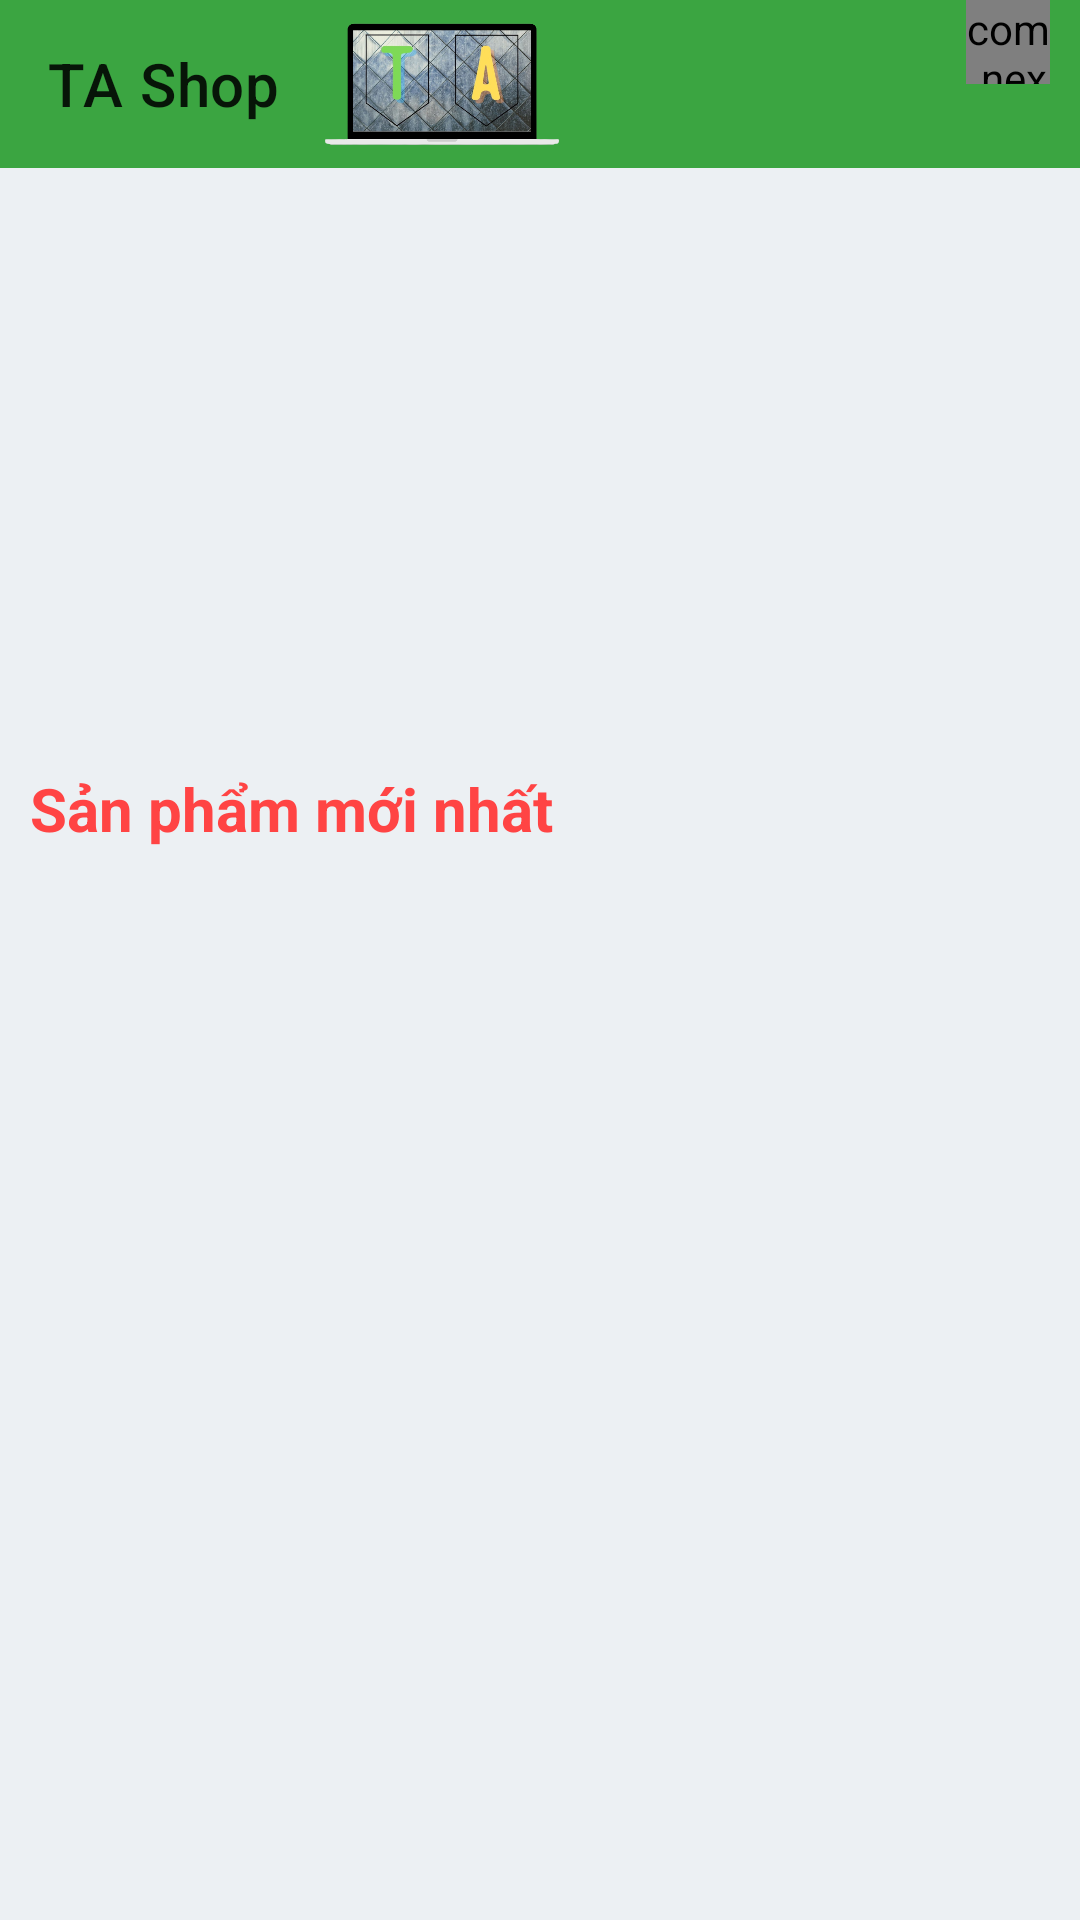

Layout XML and referenced resources for this Android screen:
<!-- AndroidManifest.xml: application theme Theme.AppBanHang -->
<!-- res/layout/activity_main.xml -->
<?xml version="1.0" encoding="utf-8"?>
<androidx.constraintlayout.widget.ConstraintLayout xmlns:android="http://schemas.android.com/apk/res/android"
    xmlns:app="http://schemas.android.com/apk/res-auto"
    xmlns:tools="http://schemas.android.com/tools"
    android:layout_width="match_parent"
    android:background="@color/background_color"
    android:layout_height="match_parent"
    tools:context="com.tashop.appbanhang.activity.MainActivity">

    <androidx.drawerlayout.widget.DrawerLayout
        android:id="@+id/drawerlayout"
        android:layout_width="match_parent"
        android:layout_height="match_parent">

        <LinearLayout
            android:layout_width="match_parent"
            android:layout_height="match_parent"
            android:orientation="vertical">

            <androidx.appcompat.widget.Toolbar
                android:id="@+id/toobarmanhinhchinh"
                android:layout_width="match_parent"
                android:layout_height="?attr/actionBarSize"
                android:background="#3BA541"
                app:title="TA Shop">
                <LinearLayout
                    android:layout_gravity="left"
                    android:layout_width="100dp"
                    android:layout_height="?attr/actionBarSize">
                    <ImageView
                        android:layout_margin="5dp"
                        android:scaleType="fitXY"
                        android:id="@+id/logota"
                        android:src="@mipmap/logota"
                        android:layout_width="wrap_content"
                        android:layout_height="wrap_content"/>

                </LinearLayout>

                <LinearLayout
                    android:orientation="horizontal"
                    android:layout_gravity="right"
                    android:layout_width="wrap_content"
                    android:layout_height="?attr/actionBarSize">
                    <ImageView
                        android:id="@+id/imgsearch"
                        android:layout_marginRight="10dp"
                        android:src="@drawable/ic_earch"
                        android:layout_width="wrap_content"
                        android:layout_height="?attr/actionBarSize"/>
                    <FrameLayout
                        android:id="@+id/framegiohang_mhc"
                        android:layout_marginRight="10dp"

                        android:layout_width="55dp"
                        android:layout_height="?attr/actionBarSize">
                        <com.nex3z.notificationbadge.NotificationBadge
                            android:id="@+id/menu_soluong"
                            android:layout_gravity="top|right"
                            android:layout_width="28dp"
                            android:layout_height="28dp"/>
                        <ImageView
                            android:layout_marginTop="15dp"
                            android:src="@drawable/ic_cart_24"
                            android:layout_width="35dp"
                            android:layout_height="35dp"/>
                    </FrameLayout>
                </LinearLayout>

            </androidx.appcompat.widget.Toolbar>

            <ViewFlipper
                android:id="@+id/viewlipper"
                android:layout_width="match_parent"
                android:layout_height="200dp">
            </ViewFlipper>

            <LinearLayout
                android:layout_width="match_parent"
                android:layout_height="match_parent"

                android:orientation="vertical">

                <TextView
                    android:layout_width="wrap_content"
                    android:layout_height="wrap_content"
                    android:layout_marginLeft="10dp"
                    android:text="Sản phẩm mới nhất"
                    android:textColor="@android:color/holo_red_light"
                    android:textSize="20sp"
                    android:textStyle="bold" />

                <androidx.recyclerview.widget.RecyclerView
                    android:id="@+id/recycleview"
                    android:layout_width="match_parent"
                    android:layout_height="match_parent"
                    android:layout_marginLeft="5dp"
                    android:layout_marginTop="10dp">
                </androidx.recyclerview.widget.RecyclerView>
            </LinearLayout>

        </LinearLayout>

        <com.google.android.material.navigation.NavigationView
            android:id="@+id/navigationview"
            android:layout_width="match_parent"
            android:layout_height="match_parent"
            android:layout_gravity="start">

            <ListView
                android:id="@+id/listviewmanhinhchinh"
                android:layout_width="wrap_content"
                android:layout_height="wrap_content" />
        </com.google.android.material.navigation.NavigationView>
    </androidx.drawerlayout.widget.DrawerLayout>

</androidx.constraintlayout.widget.ConstraintLayout>
<!-- resources referenced by this layout -->
<resources>
  <color name="background_color">#ecf0f3</color>
  <!-- mipmap logota: png bitmap (mipmap-xxxhdpi, 295632 bytes) -->
  <style name="Theme.AppBanHang" parent="Theme.MaterialComponents.DayNight.NoActionBar">
          
          <item name="colorPrimary">@color/purple_500</item>
          <item name="colorPrimaryVariant">@color/purple_700</item>
          <item name="colorOnPrimary">@color/white</item>
          
          <item name="colorSecondary">@color/teal_200</item>
          <item name="colorSecondaryVariant">@color/teal_700</item>
          <item name="colorOnSecondary">@color/black</item>
          
          <item name="android:statusBarColor" tools:targetApi="l">?attr/colorPrimaryVariant</item>
          
      </style>
  <color name="purple_500">#3BA541</color>
  <color name="purple_700">#FF3700B3</color>
  <color name="white">#FFFFFFFF</color>
  <color name="teal_200">#FF03DAC5</color>
  <color name="teal_700">#FF018786</color>
  <color name="black">#FF000000</color>
</resources>
